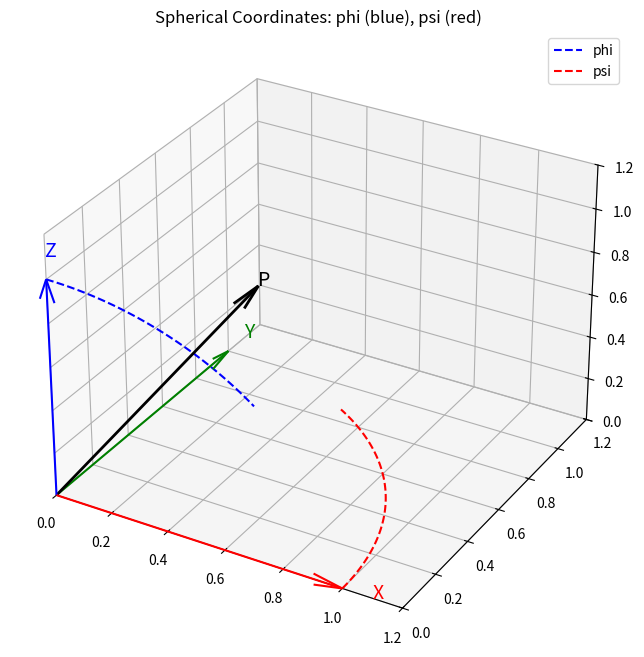

The matplotlib source for this figure:
import numpy as np
import matplotlib.pyplot as plt

from mpl_toolkits.mplot3d import Axes3D

# Góc phi và psi (đơn vị rad)
phi = np.pi / 4      # 45 độ
psi = np.pi / 3      # 60 độ
r = 1

# Tọa độ vector r theo hệ cầu
x = r * np.sin(phi) * np.cos(psi)
y = r * np.sin(phi) * np.sin(psi)
z = r * np.cos(phi)

fig = plt.figure(figsize=(8,8))
ax = fig.add_subplot(111, projection='3d')

# Vẽ trục
ax.quiver(0,0,0,1,0,0,color='r', arrow_length_ratio=0.1)
ax.text(1.1,0,0,'X', color='r', fontsize=14)
ax.quiver(0,0,0,0,1,0,color='g', arrow_length_ratio=0.1)
ax.text(0,1.1,0,'Y', color='g', fontsize=14)
ax.quiver(0,0,0,0,0,1,color='b', arrow_length_ratio=0.1)
ax.text(0,0,1.1,'Z', color='b', fontsize=14)

# Vẽ vector r
ax.quiver(0,0,0,x,y,z,color='k', linewidth=2, arrow_length_ratio=0.1)
ax.text(x,y,z,'P', fontsize=14)

# Vẽ góc phi (dùng cung tròn trong mặt phẳng Z-r)
phi_vals = np.linspace(0, phi, 100)
phi_x = r * np.sin(phi_vals)
phi_z = r * np.cos(phi_vals)
ax.plot(phi_x, np.zeros_like(phi_vals), phi_z, 'b--', label='phi')

# Vẽ góc psi (cung tròn trong mặt phẳng XY)
psi_vals = np.linspace(0, psi, 100)
psi_x = r * np.cos(psi_vals)
psi_y = r * np.sin(psi_vals)
ax.plot(psi_x, psi_y, np.zeros_like(psi_vals), 'r--', label='psi')

ax.set_xlim(0,1.2)
ax.set_ylim(0,1.2)
ax.set_zlim(0,1.2)

ax.legend()
plt.title("Spherical Coordinates: phi (blue), psi (red)")
plt.show()
